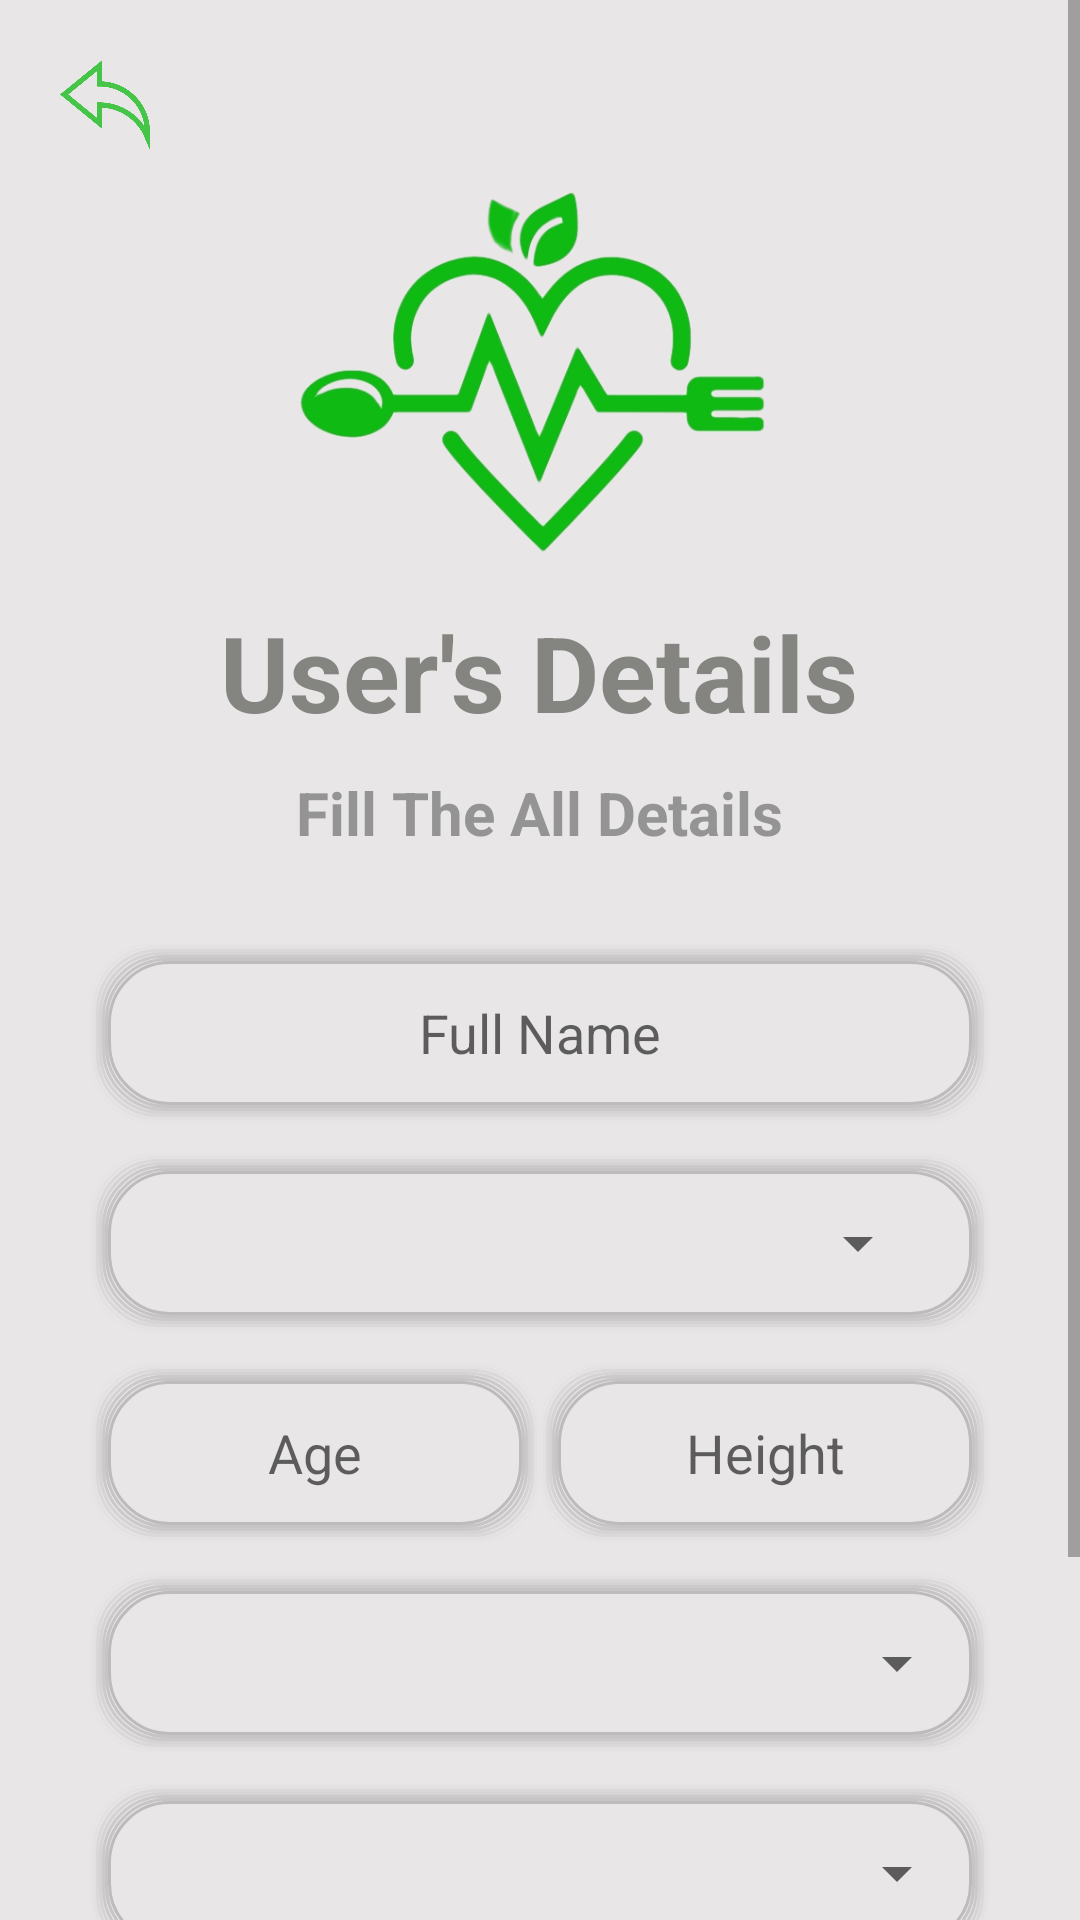

This screen was rendered from an Android layout file. Write that file and the resources it references.
<!-- AndroidManifest.xml: application theme Theme.DietChartFinal -->
<!-- res/layout/activity_userdetails.xml -->
<?xml version="1.0" encoding="utf-8"?>
<ScrollView xmlns:android="http://schemas.android.com/apk/res/android"
    xmlns:app="http://schemas.android.com/apk/res-auto"
    xmlns:tools="http://schemas.android.com/tools"
    android:layout_width="match_parent"
    android:layout_height="match_parent"
    tools:context=".activity.UserdetailsActivity"
    android:background="#E8E6E6">


    <LinearLayout
        android:layout_width="match_parent"
        android:layout_height="match_parent"
        android:orientation="vertical">
        <ImageView
            android:id="@+id/back"
            android:layout_width="30dp"
            android:layout_height="30dp"
            android:layout_gravity="start"
            android:layout_marginTop="20dp"
            android:layout_marginLeft="20dp"
            android:src="@drawable/share"
            app:tint="@color/primarycolor" />

        <ImageView
            android:id="@+id/logo"
            android:layout_width="200dp"
            android:layout_height="200dp"
            android:layout_gravity="center"
            android:layout_marginTop="-25dp"
            android:src="@drawable/logo" />

        <TextView
            android:id="@+id/textView1"
            android:layout_width="wrap_content"
            android:layout_height="wrap_content"
            android:layout_gravity="center"
            android:layout_marginTop="-25dp"
            android:text="User's Details"
            android:textColor="#C9696964"
            android:textSize="35sp"
            android:textStyle="bold" />

        <TextView
            android:id="@+id/textView2"
            android:layout_width="wrap_content"
            android:layout_height="wrap_content"
            android:layout_gravity="center"
            android:layout_marginTop="10dp"
            android:text="Fill The All Details"
            android:textColor="#A6696969"
            android:textSize="20sp"
            android:textStyle="bold"/>

        <EditText
            android:id="@+id/etName"
            android:layout_width="300dp"
            android:layout_height="60dp"
            android:layout_marginTop="30dp"
            android:layout_gravity="center"
            android:background="@drawable/triangle"
            android:gravity="center"
            android:hint="Full Name" />

        <LinearLayout
            android:id="@+id/llspiner1"
            android:layout_width="300dp"
            android:layout_height="60dp"
            android:background="@drawable/triangle"
            android:layout_gravity="center"
            android:layout_marginTop="10dp"
            android:paddingRight="20dp">

            <Spinner
                android:id="@+id/spGender"
                android:layout_width="match_parent"
                android:layout_height="match_parent" />
        </LinearLayout>

        <LinearLayout
            android:layout_width="wrap_content"
            android:layout_height="wrap_content"
            android:orientation="horizontal"
            android:layout_marginTop="10dp"
            android:layout_gravity="center" >
            <EditText
                android:id="@+id/etAge"
                android:layout_width="150dp"
                android:layout_height="60dp"
                android:hint="Age"
                android:gravity="center"
                android:inputType="number"
                android:background="@drawable/triangle" />

            <EditText
                android:id="@+id/etHeight"
                android:layout_width="150dp"
                android:layout_height="60dp"
                android:background="@drawable/triangle"
                android:gravity="center"
                android:inputType="number"
                android:hint="Height" />
        </LinearLayout>

        <LinearLayout
            android:id="@+id/llspiner"
            android:layout_width="300dp"
            android:layout_height="60dp"
            android:background="@drawable/triangle"
            android:layout_gravity="center"
            android:layout_marginTop="10dp">

            <Spinner
                android:id="@+id/spDisease"
                android:layout_width="match_parent"
                android:layout_height="match_parent" />
        </LinearLayout>



        <LinearLayout
            android:id="@+id/llspiner2"
            android:layout_width="300dp"
            android:layout_height="60dp"
            android:background="@drawable/triangle"
            android:layout_gravity="center"
            android:layout_marginTop="10dp">

            <Spinner
                android:id="@+id/spQuestion"
                android:layout_width="match_parent"
                android:layout_height="match_parent" />
        </LinearLayout>
        <EditText
            android:id="@+id/etAnswer"
            android:layout_width="300dp"
            android:layout_height="60dp"
            android:background="@drawable/triangle"
            android:layout_gravity="center"
            android:layout_marginTop="10dp"
            android:hint="Security Answer"
            android:gravity="center" />

        <androidx.cardview.widget.CardView
            android:id="@+id/cvSignup"
            android:layout_width="160dp"
            android:layout_height="45dp"
            android:layout_gravity="center"
            android:layout_marginTop="20dp"
            android:backgroundTint="@color/primarycolor"
            android:elevation="100dp"
            android:outlineAmbientShadowColor="@color/primarycolor"
            android:outlineSpotShadowColor="@color/primarycolor"
            app:cardCornerRadius="30dp">
            <TextView
                android:layout_width="wrap_content"
                android:layout_height="wrap_content"
                android:layout_gravity="center"
                android:fontFamily="sans-serif-medium"
                android:text="Sign Up"
                android:textColor="#E8E6E6"
                android:textSize="15dp"
                android:textStyle="bold" />
        </androidx.cardview.widget.CardView>

    </LinearLayout>


</ScrollView>
<!-- resources referenced by this layout -->
<resources>
  <color name="primarycolor">#BF0FBA12</color>
  <!-- drawable logo: png bitmap (drawable, 98091 bytes) -->
  <!-- drawable share: png bitmap (drawable, 13155 bytes) -->
  <!-- drawable triangle: vector/xml drawable (drawable, 2197 chars, omitted) -->
  <style name="Theme.DietChartFinal" parent="Theme.MaterialComponents.DayNight.NoActionBar">
          
          <item name="colorPrimary">@color/purple_500</item>
          <item name="colorPrimaryVariant">@color/purple_700</item>
          <item name="colorOnPrimary">@color/white</item>
          
          <item name="colorSecondary">@color/teal_200</item>
          <item name="colorSecondaryVariant">@color/teal_700</item>
          <item name="colorOnSecondary">@color/black</item>
          
          <item name="android:statusBarColor" tools:targetApi="l">?attr/colorPrimaryVariant</item>
          
      </style>
  <color name="purple_500">#FF6200EE</color>
  <color name="purple_700">#FF3700B3</color>
  <color name="white">#FFFFFFFF</color>
  <color name="teal_200">#FF03DAC5</color>
  <color name="teal_700">#FF018786</color>
  <color name="black">#FF000000</color>
</resources>
